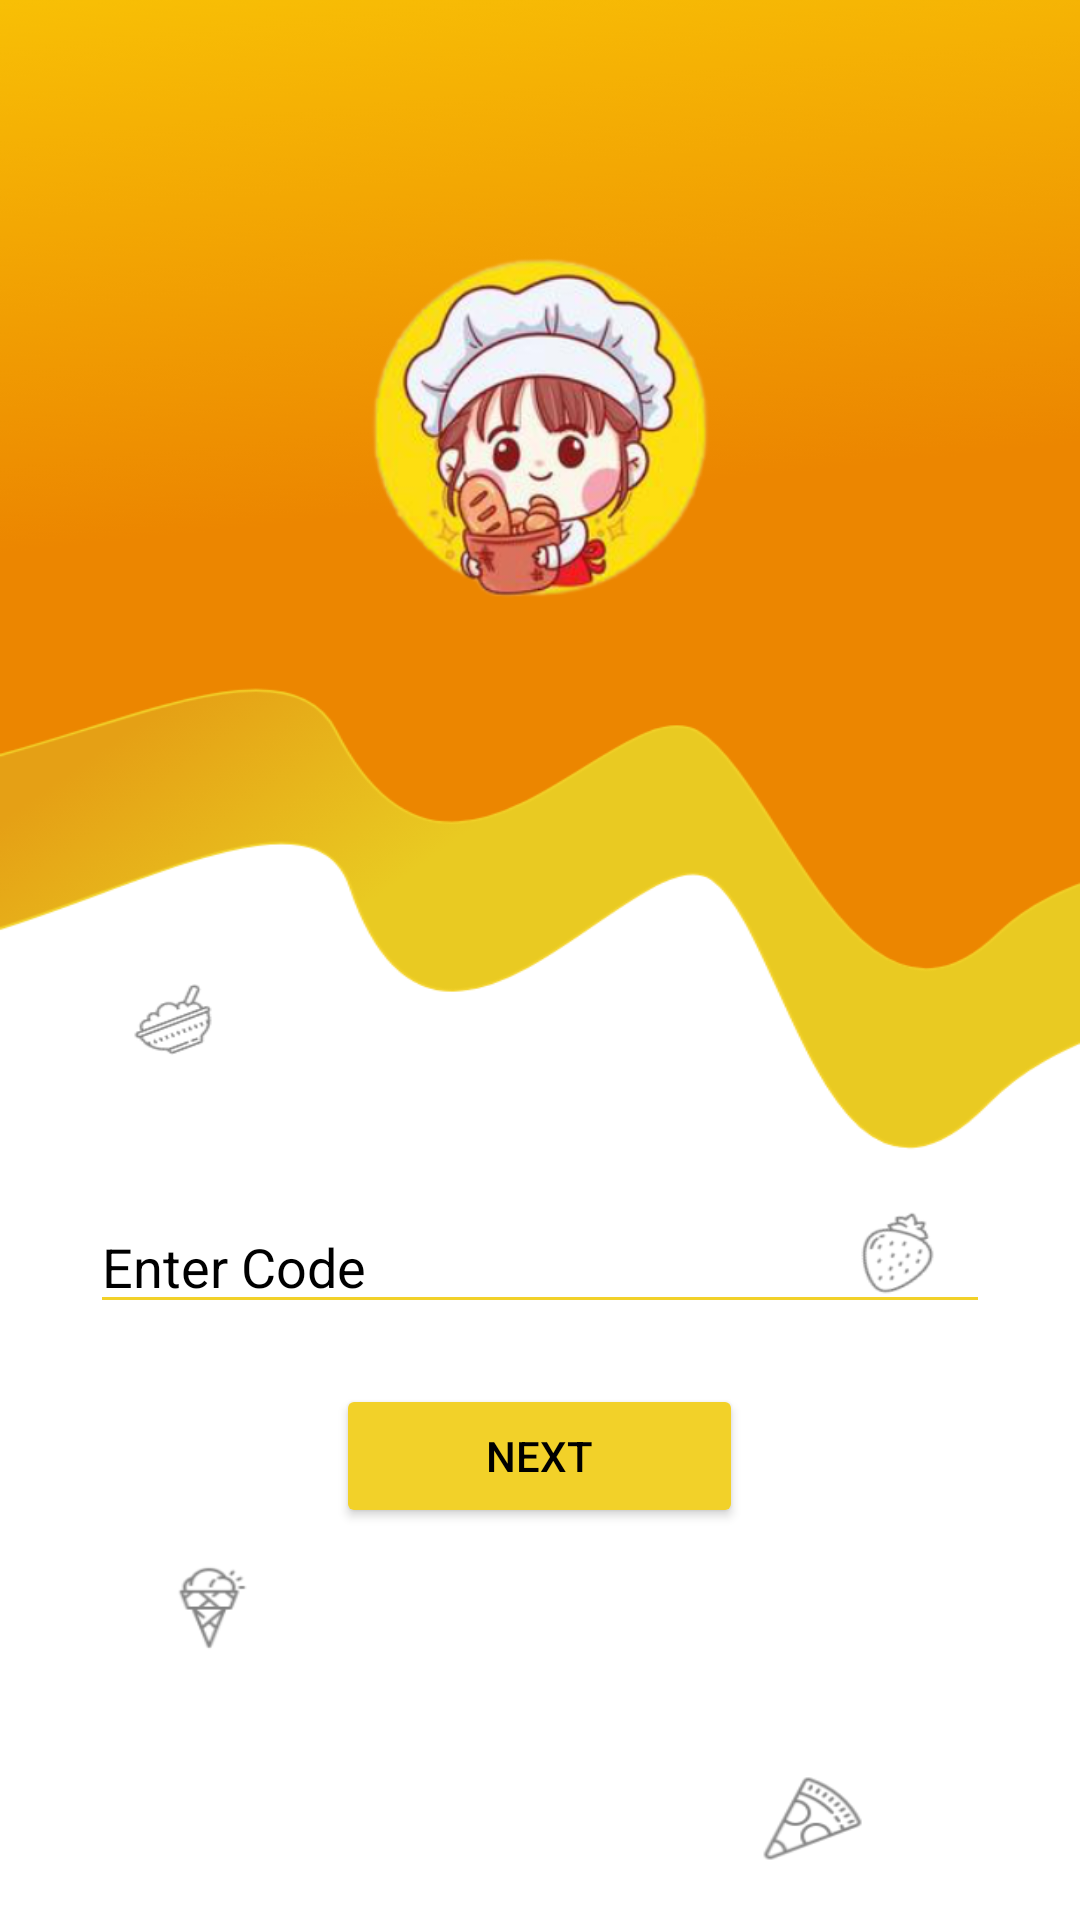

This screen was rendered from an Android layout file. Write that file and the resources it references.
<!-- AndroidManifest.xml: application theme Theme.Foodmo -->
<!-- res/layout/activity_entercode.xml -->
<?xml version="1.0" encoding="utf-8"?>
<RelativeLayout xmlns:android="http://schemas.android.com/apk/res/android"
    xmlns:app="http://schemas.android.com/apk/res-auto"
    xmlns:tools="http://schemas.android.com/tools"
    android:layout_width="match_parent"
    android:layout_height="match_parent"
    tools:context=".Entercode"
    android:background="@drawable/bg">

    <ImageView
        android:id="@+id/imageView"
        android:layout_width="207dp"
        android:layout_height="166dp"
        app:srcCompat="@drawable/signuppic"
        android:layout_marginTop="62dp"
        android:layout_marginLeft="103dp"
        android:layout_marginRight="103dp"/>

    <LinearLayout
        android:layout_width="match_parent"
        android:layout_height="wrap_content"
        android:orientation="horizontal"
        android:layout_marginTop="400dp"
        android:layout_marginLeft="30dp"
        android:layout_marginRight="30dp"
        android:id="@+id/llec1">



        <EditText
            android:id="@+id/editTextTextPersonNameec1"
            android:layout_width="wrap_content"
            android:layout_height="wrap_content"
            android:layout_weight="1"
            android:ems="10"
            android:hint="Enter Code"
            android:textColorHint="@color/black"
            android:inputType="textPersonName"
            android:backgroundTint="#F2D129"
            />
    </LinearLayout>
    <Button
        android:layout_width="wrap_content"
        android:layout_height="wrap_content"
        android:backgroundTint="#F2D129"
        app:cornerRadius="20dp"
        android:text="Next"
        android:textColor="@color/black"
        android:layout_centerHorizontal="true"
        android:paddingHorizontal="50dp"
        android:layout_below="@+id/llec1"
        android:layout_marginTop="20dp"
        android:id="@+id/next"
        android:onClick="gotosigninec"

        ></Button>
    <ProgressBar
        android:id="@+id/progressBarec"
        android:layout_width="wrap_content"
        android:layout_height="wrap_content"
        android:layout_below="@id/next"
        android:layout_marginTop="50dp"
        android:layout_centerHorizontal="true"
        android:visibility="gone"
        android:progressBackgroundTint="#F2D129"/>


</RelativeLayout>
<!-- resources referenced by this layout -->
<resources>
  <!-- drawable bg: png bitmap (drawable, 79407 bytes) -->
  <!-- drawable signuppic: png bitmap (drawable, 108671 bytes) -->
  <style name="Theme.Foodmo" parent="Theme.MaterialComponents.DayNight.NoActionBar">
          
          <item name="colorPrimary">@color/purple_500</item>
          <item name="colorPrimaryVariant">@color/purple_700</item>
          <item name="colorOnPrimary">@color/white</item>
          
          <item name="colorSecondary">@color/teal_200</item>
          <item name="colorSecondaryVariant">@color/teal_700</item>
          <item name="colorOnSecondary">@color/black</item>
          
          <item name="android:statusBarColor" tools:targetApi="l">?attr/colorPrimaryVariant</item>
          
      </style>
  <!-- not gathered from this repository: default colours our renderer supplied (Android Studio template values) -->
  <color name="purple_500">#FF6200EE</color>
  <color name="purple_700">#FF3700B3</color>
  <color name="teal_200">#FF03DAC5</color>
  <color name="teal_700">#FF018786</color>
  <color name="black">#FF000000</color>
  <color name="white">#FFFFFFFF</color>
</resources>
